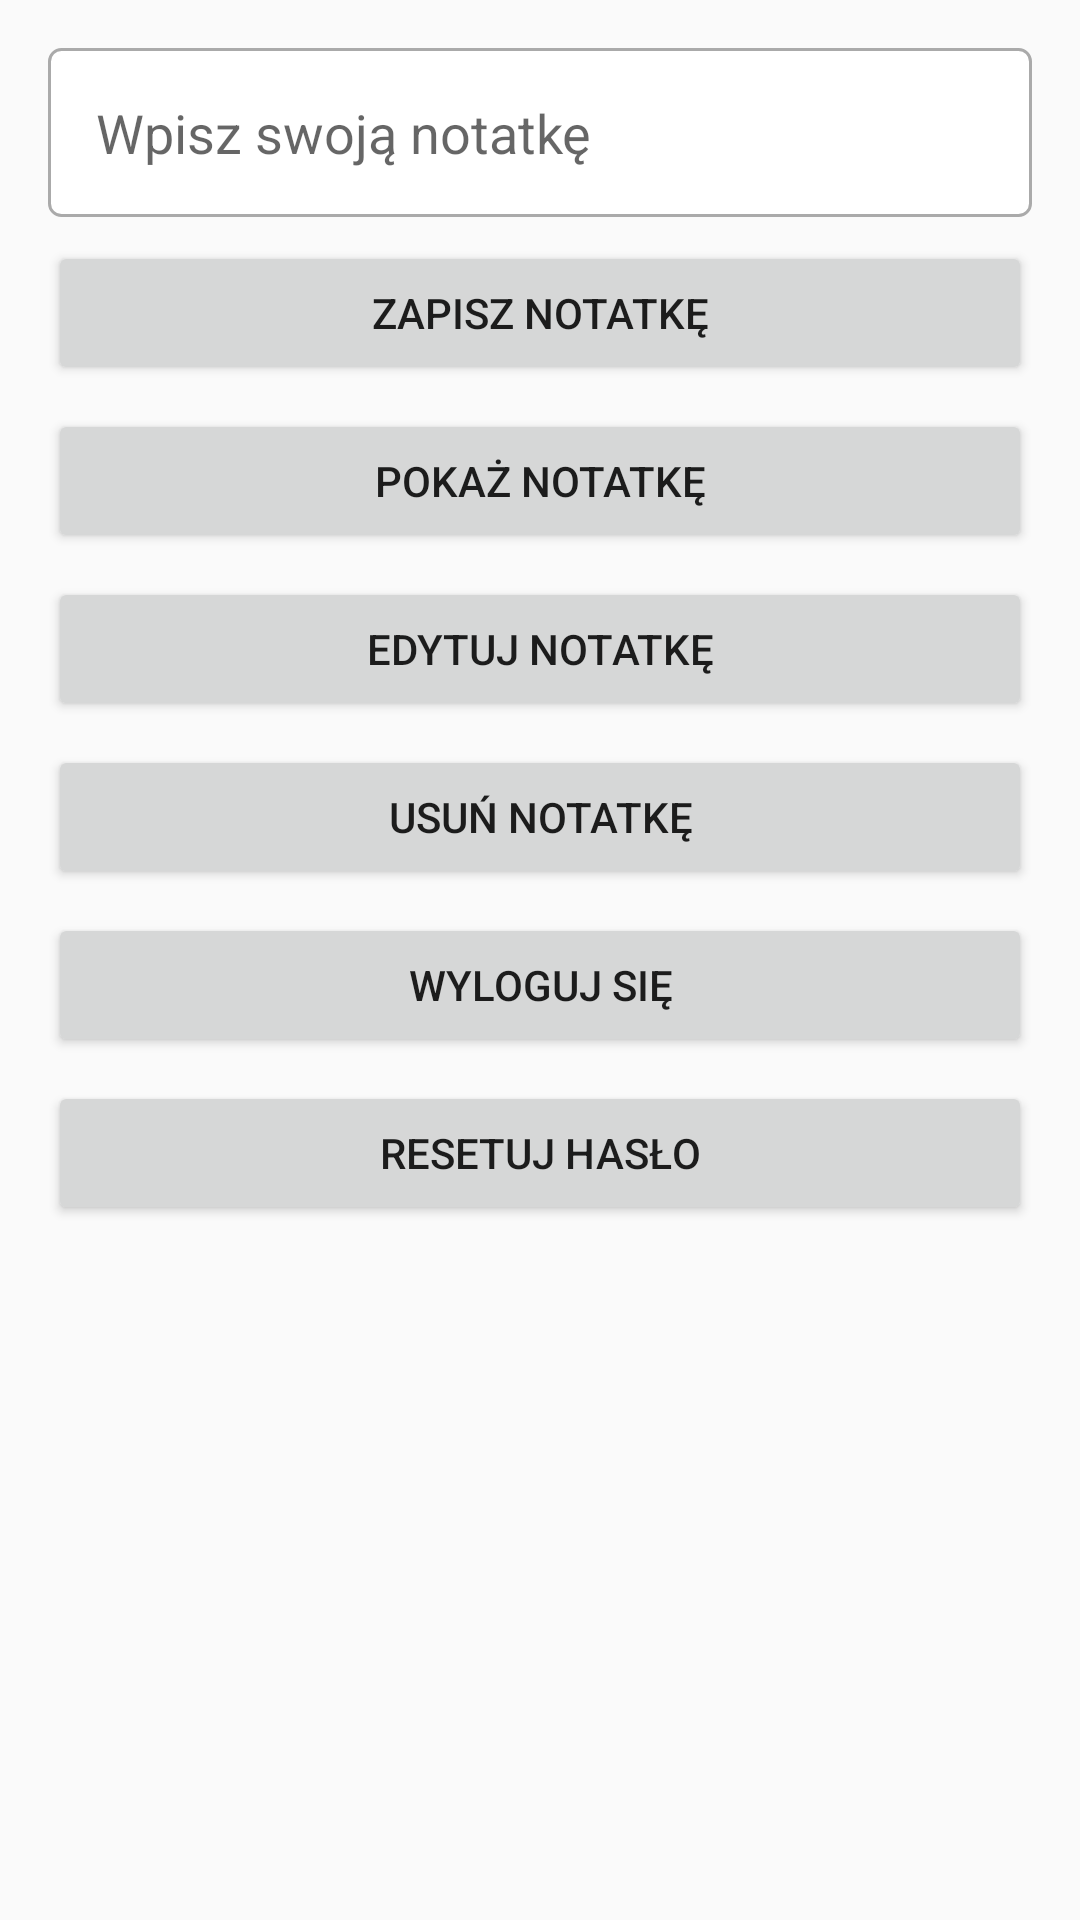

Produce the Android XML layout that renders to this screen, including the resource entries it uses.
<!-- AndroidManifest.xml: activity theme Theme.AppCompat.Light.NoActionBar -->
<!-- res/layout/activity_main.xml -->
<androidx.constraintlayout.widget.ConstraintLayout xmlns:android="http://schemas.android.com/apk/res/android"
    xmlns:app="http://schemas.android.com/apk/res-auto"
    android:layout_width="match_parent"
    android:layout_height="match_parent"
    android:padding="16dp">

    <EditText
        android:id="@+id/editTextNote"
        android:layout_width="0dp"
        android:layout_height="wrap_content"
        android:hint="Wpisz swoją notatkę"
        android:padding="16dp"
        android:minHeight="48dp"
        android:background="@drawable/edit_text_background"
        app:layout_constraintTop_toTopOf="parent"
        app:layout_constraintStart_toStartOf="parent"
        app:layout_constraintEnd_toEndOf="parent"
        app:layout_constraintBottom_toTopOf="@+id/buttonSave"
        app:layout_constraintVertical_chainStyle="packed" />

    <Button
        android:id="@+id/buttonSave"
        android:layout_width="0dp"
        android:layout_height="wrap_content"
        android:text="Zapisz notatkę"
        android:layout_marginTop="8dp"
        app:layout_constraintTop_toBottomOf="@id/editTextNote"
        app:layout_constraintStart_toStartOf="parent"
        app:layout_constraintEnd_toEndOf="parent" />

    <Button
        android:id="@+id/buttonShow"
        android:layout_width="0dp"
        android:layout_height="wrap_content"
        android:text="Pokaż notatkę"
        android:layout_marginTop="8dp"
        app:layout_constraintTop_toBottomOf="@id/buttonSave"
        app:layout_constraintStart_toStartOf="parent"
        app:layout_constraintEnd_toEndOf="parent" />

    <Button
        android:id="@+id/buttonEdit"
        android:layout_width="0dp"
        android:layout_height="wrap_content"
        android:text="Edytuj notatkę"
        android:layout_marginTop="8dp"
        app:layout_constraintTop_toBottomOf="@id/buttonShow"
        app:layout_constraintStart_toStartOf="parent"
        app:layout_constraintEnd_toEndOf="parent" />

    <Button
        android:id="@+id/buttonDelete"
        android:layout_width="0dp"
        android:layout_height="wrap_content"
        android:text="Usuń notatkę"
        android:layout_marginTop="8dp"
        app:layout_constraintTop_toBottomOf="@id/buttonEdit"
        app:layout_constraintStart_toStartOf="parent"
        app:layout_constraintEnd_toEndOf="parent" />

    <Button
        android:id="@+id/buttonLogout"
        android:layout_width="0dp"
        android:layout_height="wrap_content"
        android:text="Wyloguj się"
        android:layout_marginTop="8dp"
        app:layout_constraintTop_toBottomOf="@id/buttonDelete"
        app:layout_constraintStart_toStartOf="parent"
        app:layout_constraintEnd_toEndOf="parent" />

    <Button
        android:id="@+id/buttonResetPassword"
        android:layout_width="match_parent"
        android:layout_height="wrap_content"
        android:text="Resetuj hasło"
        android:layout_marginTop="8dp"
        app:layout_constraintTop_toBottomOf="@id/buttonLogout"
        app:layout_constraintStart_toStartOf="parent"
        app:layout_constraintEnd_toEndOf="parent" />

</androidx.constraintlayout.widget.ConstraintLayout>
<!-- resources referenced by this layout -->
<resources>
  <!-- drawable edit_text_background (drawable) -->
  <?xml version="1.0" encoding="utf-8"?>
  <selector xmlns:android="http://schemas.android.com/apk/res/android">
      <item>
          <shape>
              <solid android:color="@android:color/white"/>
              <corners android:radius="4dp"/>
              <stroke android:width="1dp" android:color="@android:color/darker_gray"/>
          </shape>
      </item>
  </selector>
</resources>
